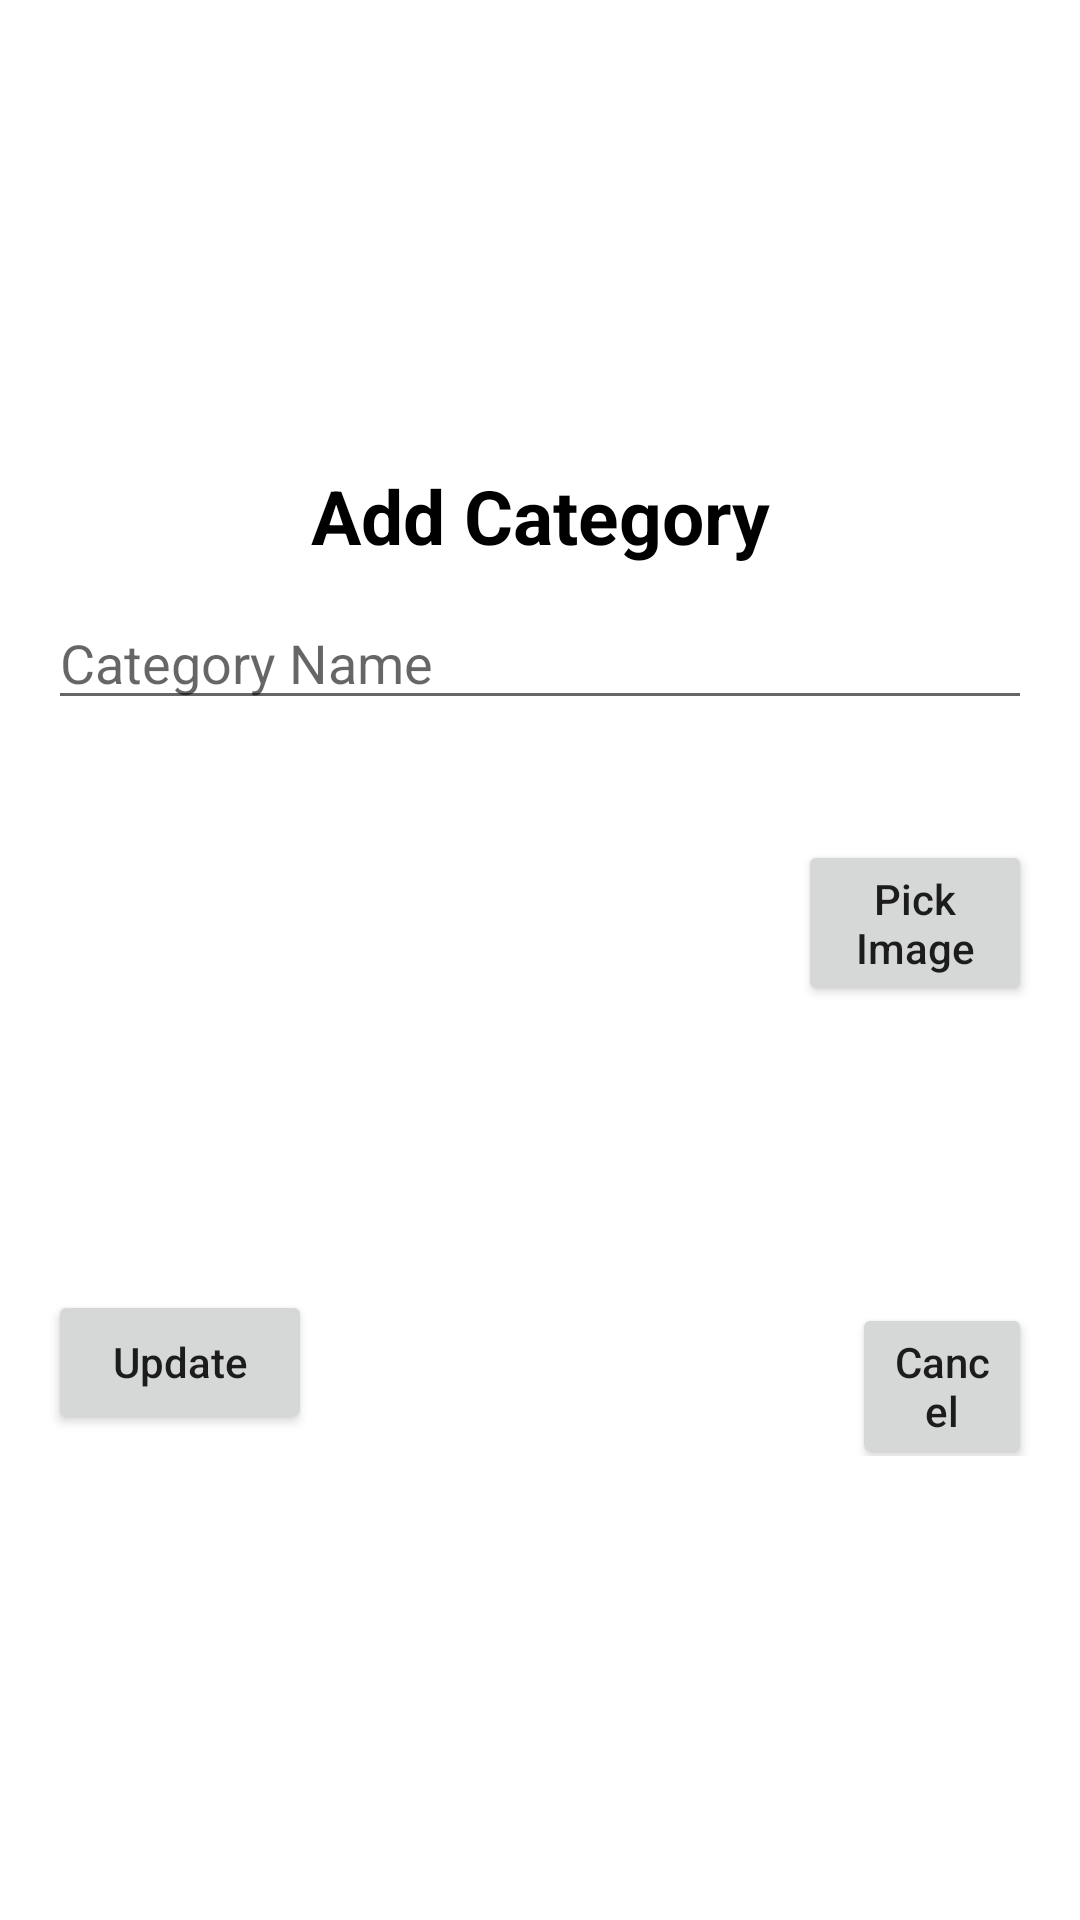

Layout XML and referenced resources for this Android screen:
<!-- AndroidManifest.xml: application theme Theme.Part_2 -->
<!-- res/layout/update_category_popup.xml -->
<?xml version="1.0" encoding="utf-8"?>
<androidx.constraintlayout.widget.ConstraintLayout xmlns:android="http://schemas.android.com/apk/res/android"
    xmlns:app="http://schemas.android.com/apk/res-auto"
    xmlns:tools="http://schemas.android.com/tools"
    android:layout_width="match_parent"
    android:layout_height="wrap_content">

    <LinearLayout
        android:layout_width="match_parent"
        android:layout_height="wrap_content"
        android:orientation="vertical"
        android:padding="16dp"
        app:layout_constraintBottom_toBottomOf="parent"
        app:layout_constraintEnd_toEndOf="parent"
        app:layout_constraintStart_toStartOf="parent"
        app:layout_constraintTop_toTopOf="parent"
        tools:ignore="MissingConstraints">
        <TextView
            android:layout_width="match_parent"
            android:layout_height="wrap_content"
            android:textStyle="bold"
            android:textSize="25sp"
            android:textColor="@color/black"
            android:textAlignment="center"
            android:text="Add Category"/>
        <EditText
            android:id="@+id/editTextUpdateCategoryName"
            android:layout_width="match_parent"
            android:layout_height="wrap_content"
            android:layout_marginTop="10dp"
            android:hint="Category Name"
            android:inputType="text" />
        <LinearLayout
            android:layout_width="match_parent"
            android:layout_height="wrap_content"
            android:layout_marginTop="10dp"
            android:orientation="horizontal">
            <ImageView
                android:id="@+id/imageViewUpdateCategory"
                android:layout_width="170dp"
                android:layout_height="170dp"
                android:scaleType="centerCrop"
                android:src="@drawable/ic_launcher_foreground" />
            <Button
                android:id="@+id/buttonPickImage"
                android:layout_width="wrap_content"
                android:layout_height="wrap_content"
                android:textAllCaps="false"
                android:layout_marginStart="80dp"
                android:layout_marginTop="30dp"
                android:text="Pick Image" />
        </LinearLayout>

        <LinearLayout
            android:layout_width="match_parent"
            android:layout_height="wrap_content"
            android:layout_marginTop="10dp"
            android:orientation="horizontal">
            <Button
                android:id="@+id/buttonUpdate"
                android:layout_width="wrap_content"
                android:layout_height="wrap_content"
                android:textAllCaps="false"
                android:text="Update" />
            <Button
                android:id="@+id/buttonCancel"
                android:layout_width="wrap_content"
                android:layout_height="wrap_content"
                android:textAllCaps="false"
                android:layout_marginStart="180dp"
                android:text="Cancel" />
        </LinearLayout>
    </LinearLayout>

</androidx.constraintlayout.widget.ConstraintLayout>
<!-- resources referenced by this layout -->
<resources>
  <color name="black">#FF000000</color>
  <style name="Theme.Part_2" parent="Theme.MaterialComponents.DayNight.DarkActionBar">
          
          <item name="colorPrimary">@color/purple_500</item>
          <item name="colorPrimaryVariant">@color/purple_700</item>
          <item name="colorOnPrimary">@color/white</item>
          
          <item name="colorSecondary">@color/teal_200</item>
          <item name="colorSecondaryVariant">@color/teal_700</item>
          <item name="colorOnSecondary">@color/black</item>
          
          <item name="android:statusBarColor">?attr/colorPrimaryVariant</item>
          
      </style>
  <color name="purple_500">#FF6200EE</color>
  <color name="purple_700">#FF3700B3</color>
  <color name="white">#FFFFFFFF</color>
  <color name="teal_200">#FF03DAC5</color>
  <color name="teal_700">#FF018786</color>
</resources>
